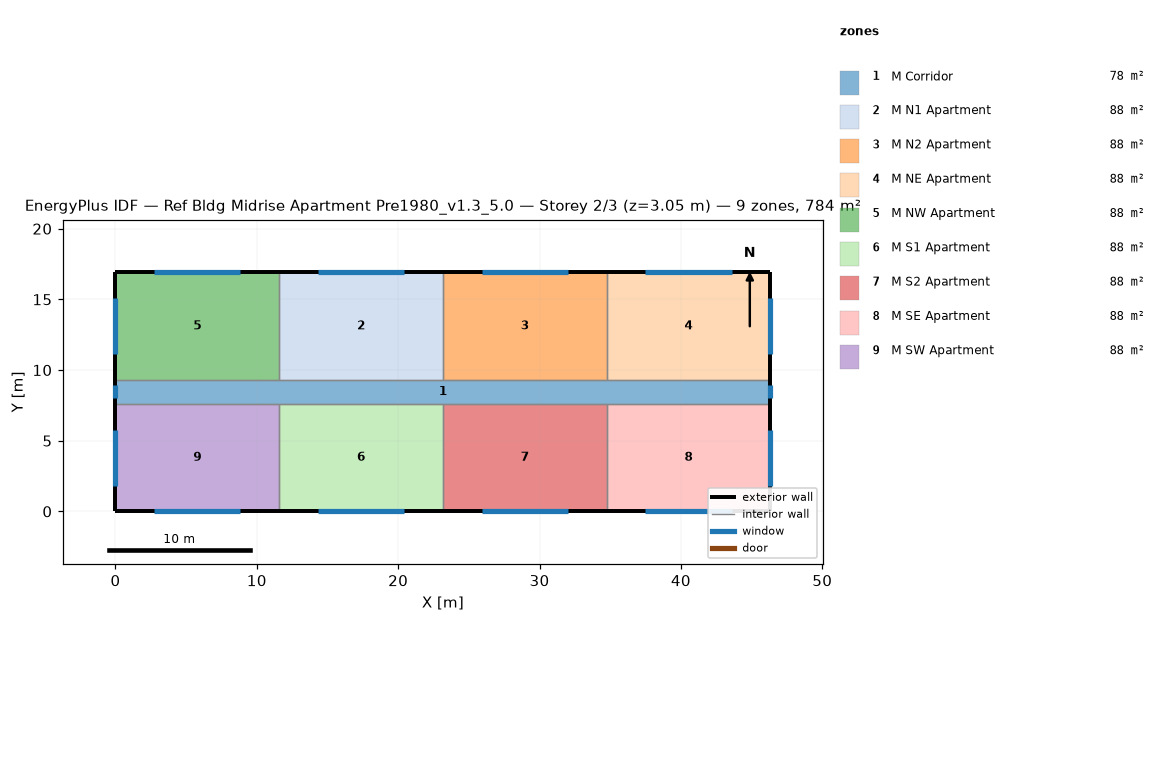
=== STOREY PLAN SPEC (per zone: floor XY polygon, exterior-wall plan segments, windows/doors) ===
zone 1: M Corridor  (77.7 m²)
  floor: (46.33, 9.30) (46.33, 7.62) (0.00, 7.62) (0.00, 9.30)
  exterior wall: (46.33, 7.62) – (46.33, 9.30)  [1.7 m]
    window: (46.33, 8.00) – (46.33, 8.91)  [1.1 m²]
  exterior wall: (0.00, 9.30) – (0.00, 7.62)  [1.7 m]
    window: (0.00, 8.91) – (0.00, 8.00)  [1.1 m²]
  interior walls: 8
zone 2: M N1 Apartment  (88.2 m²)
  floor: (23.16, 16.92) (23.16, 9.30) (11.58, 9.30) (11.58, 16.92)
  exterior wall: (23.16, 16.92) – (11.58, 16.92)  [11.6 m]
    window: (20.42, 16.92) – (14.33, 16.92)  [10.6 m²]
  interior walls: 3
zone 3: M N2 Apartment  (88.2 m²)
  floor: (34.75, 16.92) (34.75, 9.30) (23.16, 9.30) (23.16, 16.92)
  exterior wall: (34.75, 16.92) – (23.16, 16.92)  [11.6 m]
    window: (32.00, 16.92) – (25.91, 16.92)  [10.6 m²]
  interior walls: 3
zone 4: M NE Apartment  (88.2 m²)
  floor: (46.33, 16.92) (46.33, 9.30) (34.75, 9.30) (34.75, 16.92)
  exterior wall: (46.33, 9.30) – (46.33, 16.92)  [7.6 m]
    window: (46.33, 11.13) – (46.33, 15.09)  [7.0 m²]
  exterior wall: (46.33, 16.92) – (34.75, 16.92)  [11.6 m]
    window: (43.58, 16.92) – (37.49, 16.92)  [10.6 m²]
  interior walls: 2
zone 5: M NW Apartment  (88.2 m²)
  floor: (11.58, 16.92) (11.58, 9.30) (0.00, 9.30) (0.00, 16.92)
  exterior wall: (11.58, 16.92) – (0.00, 16.92)  [11.6 m]
    window: (8.83, 16.92) – (2.75, 16.92)  [10.6 m²]
  exterior wall: (0.00, 16.92) – (0.00, 9.30)  [7.6 m]
    window: (0.00, 15.09) – (0.00, 11.13)  [7.0 m²]
  interior walls: 2
zone 6: M S1 Apartment  (88.2 m²)
  floor: (23.16, 7.62) (23.16, 0.00) (11.58, 0.00) (11.58, 7.62)
  exterior wall: (11.58, 0.00) – (23.16, 0.00)  [11.6 m]
    window: (14.33, 0.00) – (20.42, 0.00)  [10.6 m²]
  interior walls: 3
zone 7: M S2 Apartment  (88.2 m²)
  floor: (34.75, 7.62) (34.75, 0.00) (23.16, 0.00) (23.16, 7.62)
  exterior wall: (23.16, 0.00) – (34.75, 0.00)  [11.6 m]
    window: (25.91, 0.00) – (32.00, 0.00)  [10.6 m²]
  interior walls: 3
zone 8: M SE Apartment  (88.2 m²)
  floor: (46.33, 7.62) (46.33, 0.00) (34.75, 0.00) (34.75, 7.62)
  exterior wall: (46.33, 0.00) – (46.33, 7.62)  [7.6 m]
    window: (46.33, 1.83) – (46.33, 5.79)  [7.0 m²]
  exterior wall: (34.75, 0.00) – (46.33, 0.00)  [11.6 m]
    window: (37.49, 0.00) – (43.58, 0.00)  [10.6 m²]
  interior walls: 2
zone 9: M SW Apartment  (88.2 m²)
  floor: (11.58, 7.62) (11.58, 0.00) (0.00, 0.00) (0.00, 7.62)
  exterior wall: (0.00, 0.00) – (11.58, 0.00)  [11.6 m]
    window: (2.75, 0.00) – (8.83, 0.00)  [10.6 m²]
  exterior wall: (0.00, 7.62) – (0.00, 0.00)  [7.6 m]
    window: (0.00, 5.79) – (0.00, 1.83)  [7.0 m²]
  interior walls: 2

=== DERIVED (storey summary) ===
Building: Ref Bldg Midrise Apartment Pre1980_v1.3_5.0
Storey: 2 of 3  (floor level z = 3.05 m)
Storey gross floor area: 783.6 m²
Zones on this storey: 9
  - M Corridor: floor 77.7 m²; exterior wall 3.4 m (10.2 m²); 2 window(s) 2.2 m²; WWR 21.8%
  - M N1 Apartment: floor 88.2 m²; exterior wall 11.6 m (35.3 m²); 1 window(s) 10.6 m²; WWR 30.0%
  - M N2 Apartment: floor 88.2 m²; exterior wall 11.6 m (35.3 m²); 1 window(s) 10.6 m²; WWR 30.0%
  - M NE Apartment: floor 88.2 m²; exterior wall 19.2 m (58.5 m²); 2 window(s) 17.6 m²; WWR 30.0%
  - M NW Apartment: floor 88.2 m²; exterior wall 19.2 m (58.5 m²); 2 window(s) 17.6 m²; WWR 30.0%
  - M S1 Apartment: floor 88.2 m²; exterior wall 11.6 m (35.3 m²); 1 window(s) 10.6 m²; WWR 30.0%
  - M S2 Apartment: floor 88.2 m²; exterior wall 11.6 m (35.3 m²); 1 window(s) 10.6 m²; WWR 30.0%
  - M SE Apartment: floor 88.2 m²; exterior wall 19.2 m (58.5 m²); 2 window(s) 17.6 m²; WWR 30.0%
  - M SW Apartment: floor 88.2 m²; exterior wall 19.2 m (58.5 m²); 2 window(s) 17.6 m²; WWR 30.0%
Zone adjacency (shared interzone walls):
  - M Corridor ↔ M N1 Apartment
  - M Corridor ↔ M N2 Apartment
  - M Corridor ↔ M NE Apartment
  - M Corridor ↔ M NW Apartment
  - M Corridor ↔ M S1 Apartment
  - M Corridor ↔ M S2 Apartment
  - M Corridor ↔ M SE Apartment
  - M Corridor ↔ M SW Apartment
  - M N1 Apartment ↔ M N2 Apartment
  - M N1 Apartment ↔ M NW Apartment
  - M N2 Apartment ↔ M NE Apartment
  - M S1 Apartment ↔ M S2 Apartment
  - M S1 Apartment ↔ M SW Apartment
  - M S2 Apartment ↔ M SE Apartment